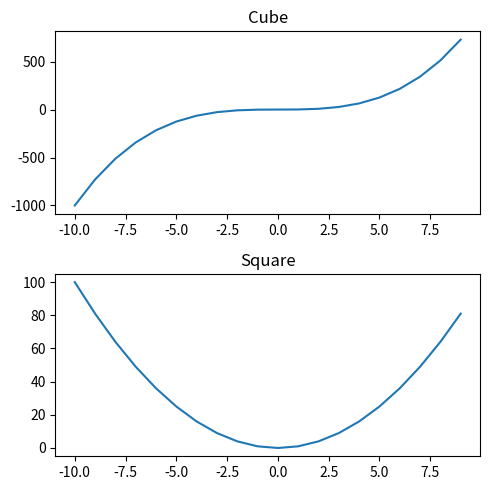

Write Python code to recreate this figure.
import matplotlib.pyplot as plt
import numpy as np

x=np.linspace(-10,9,20)
y=x**3
z=x**2

"""
figure=plt.figure()

axesCube=figure.add_axes([0.1,0.1,0.8,0.8]) # 0'a 1 lik kismi %80 kaplar.

axesCube.plot(x,y,'b')
axesCube.set_xlabel("X Axis")
axesCube.set_ylabel("Y Axis")
axesCube.set_title("Cube")

axesSquare=figure.add_axes([0.20,0.65,0.25,0.25])
axesSquare.plot(x,z,'r')
axesSquare.set_xlabel("X Axis")
axesSquare.set_ylabel("Y Axis")
axesSquare.set_title("Square")

"""

"""
figure=plt.figure()

axes=figure.add_axes([0.1,0.1,0.8,0.8])

axes.plot(x,z,label="Square")
axes.plot(x,y,label="Cube")
axes.legend(loc=2)
# legend'e konum vermek icin loc=1 ise sag ustte,loc=2 ise sol ustte , loc=3 ise sol altta , loc=4 ise sag allta konumlanir.


"""

fig,axes=plt.subplots(nrows=2,ncols=1,figsize=(5,5))
axes[0].plot(x,y)
axes[0].set_title("Cube")

axes[1].plot(x,z)
axes[1].set_title("Square")

plt.tight_layout()
fig.savefig("figure1.png")
# figuru kaydetmek icin.pdf olarak da kaydedilebilir.

fig.savefig("figure1.pdf")

plt.show()
